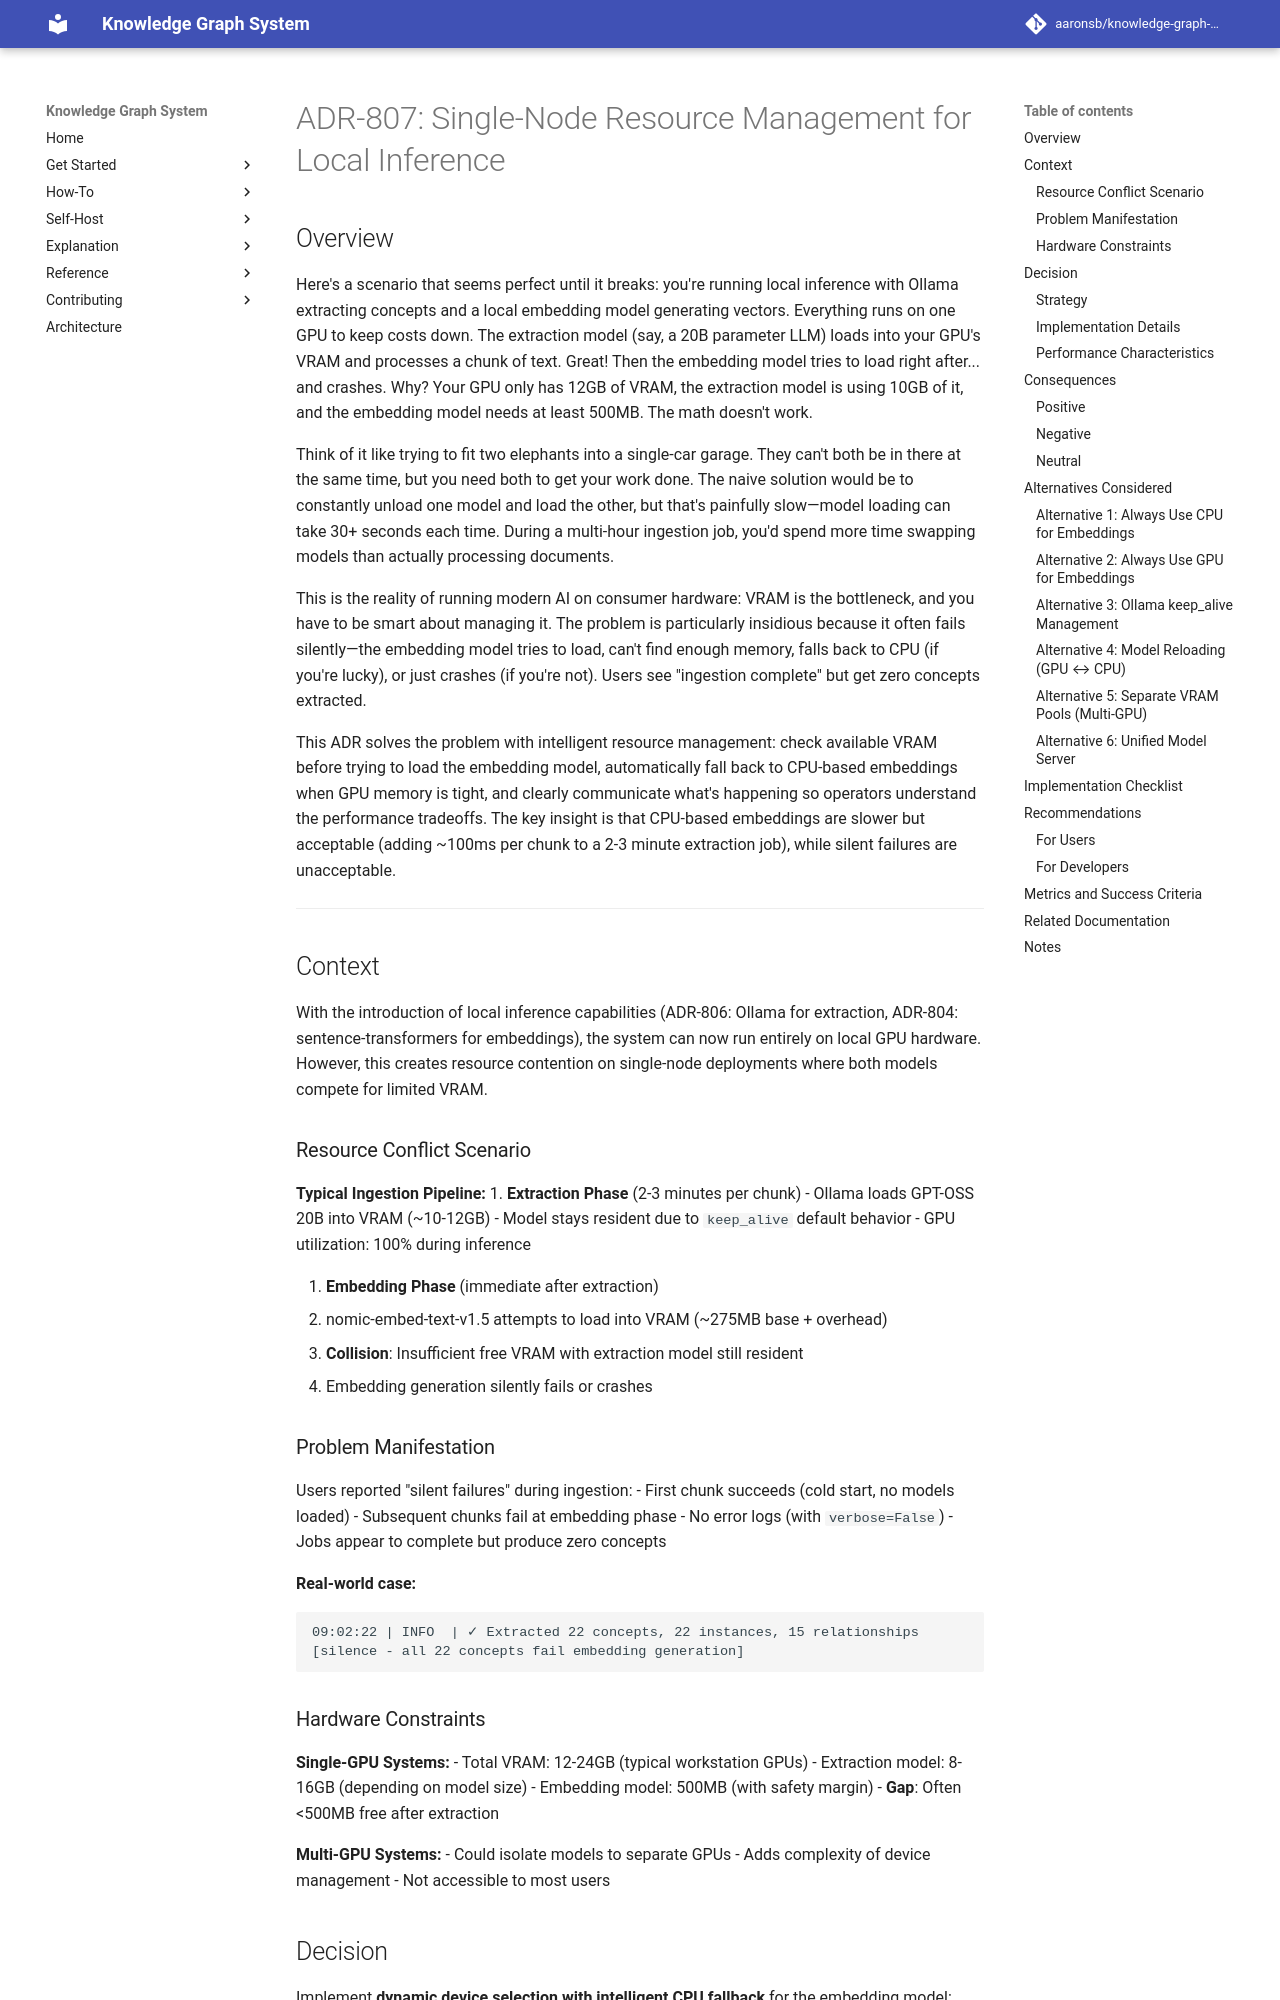

repository: aaronsb/knowledge-graph-system · page: architecture/ai-embeddings/ADR-807-single-node-resource-management/index.html · generator: mkdocs

---
status: Accepted
date: 2025-10-23
deciders:
  - System Architects
related:
  - ADR-804
  - ADR-806
---

# ADR-807: Single-Node Resource Management for Local Inference

## Overview

Here's a scenario that seems perfect until it breaks: you're running local inference with Ollama extracting concepts and a local embedding model generating vectors. Everything runs on one GPU to keep costs down. The extraction model (say, a 20B parameter LLM) loads into your GPU's VRAM and processes a chunk of text. Great! Then the embedding model tries to load right after... and crashes. Why? Your GPU only has 12GB of VRAM, the extraction model is using 10GB of it, and the embedding model needs at least 500MB. The math doesn't work.

Think of it like trying to fit two elephants into a single-car garage. They can't both be in there at the same time, but you need both to get your work done. The naive solution would be to constantly unload one model and load the other, but that's painfully slow—model loading can take 30+ seconds each time. During a multi-hour ingestion job, you'd spend more time swapping models than actually processing documents.

This is the reality of running modern AI on consumer hardware: VRAM is the bottleneck, and you have to be smart about managing it. The problem is particularly insidious because it often fails silently—the embedding model tries to load, can't find enough memory, falls back to CPU (if you're lucky), or just crashes (if you're not). Users see "ingestion complete" but get zero concepts extracted.

This ADR solves the problem with intelligent resource management: check available VRAM before trying to load the embedding model, automatically fall back to CPU-based embeddings when GPU memory is tight, and clearly communicate what's happening so operators understand the performance tradeoffs. The key insight is that CPU-based embeddings are slower but acceptable (adding ~100ms per chunk to a 2-3 minute extraction job), while silent failures are unacceptable.

---

## Context

With the introduction of local inference capabilities (ADR-806: Ollama for extraction, ADR-804: sentence-transformers for embeddings), the system can now run entirely on local GPU hardware. However, this creates resource contention on single-node deployments where both models compete for limited VRAM.

### Resource Conflict Scenario

**Typical Ingestion Pipeline:**
1. **Extraction Phase** (2-3 minutes per chunk)
   - Ollama loads GPT-OSS 20B into VRAM (~10-12GB)
   - Model stays resident due to `keep_alive` default behavior
   - GPU utilization: 100% during inference

2. **Embedding Phase** (immediate after extraction)
   - nomic-embed-text-v1.5 attempts to load into VRAM (~275MB base + overhead)
   - **Collision**: Insufficient free VRAM with extraction model still resident
   - Embedding generation silently fails or crashes
